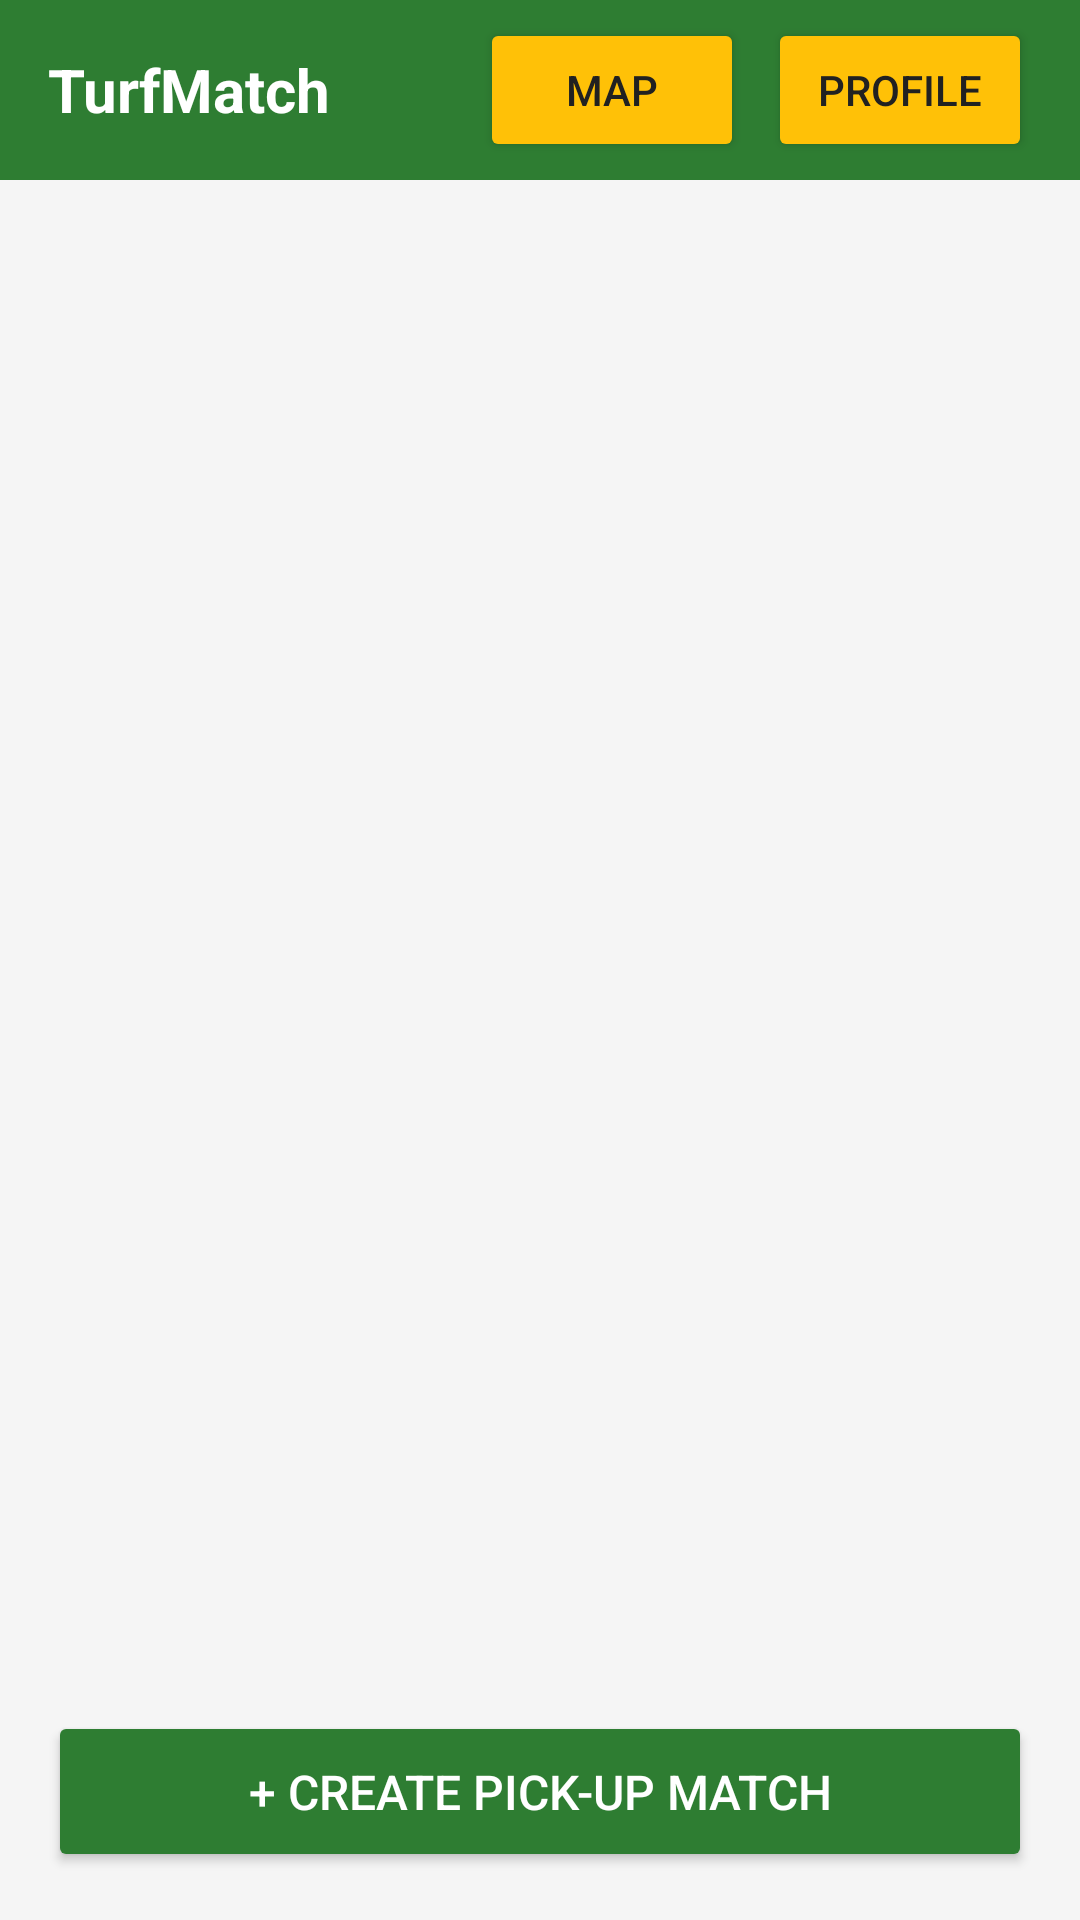

Reconstruct the res/layout file that produces this screen, plus the resources it refers to.
<!-- AndroidManifest.xml: application theme Theme.TurfMatch -->
<!-- res/layout/activity_main.xml -->
<?xml version="1.0" encoding="utf-8"?>
<LinearLayout xmlns:android="http://schemas.android.com/apk/res/android"
    android:layout_width="match_parent"
    android:layout_height="match_parent"
    android:orientation="vertical"
    android:background="@color/background">

    
    <LinearLayout
        android:layout_width="match_parent"
        android:layout_height="60dp"
        android:background="@color/primary"
        android:orientation="horizontal"
        android:gravity="center_vertical"
        android:paddingHorizontal="16dp">

        <TextView
            android:layout_width="0dp"
            android:layout_height="wrap_content"
            android:layout_weight="1"
            android:text="@string/app_name"
            android:textColor="@android:color/white"
            android:textSize="20sp"
            android:textStyle="bold"/>

        <Button
            android:id="@+id/btnMap"
            android:layout_width="wrap_content"
            android:layout_height="wrap_content"
            android:text="Map"
            android:backgroundTint="@color/accent"
            android:textColor="@color/text_primary"
            android:layout_marginEnd="8dp"/>

        <Button
            android:id="@+id/btnProfile"
            android:layout_width="wrap_content"
            android:layout_height="wrap_content"
            android:text="Profile"
            android:backgroundTint="@color/accent"
            android:textColor="@color/text_primary"/>

    </LinearLayout>

    
    <FrameLayout
        android:id="@+id/fragmentContainer"
        android:layout_width="match_parent"
        android:layout_height="0dp"
        android:layout_weight="1"/>

    
    <Button
        android:id="@+id/btnCreateGame"
        android:layout_width="match_parent"
        android:layout_height="wrap_content"
        android:text="+ Create Pick-up Match"
        android:backgroundTint="@color/primary"
        android:textColor="@android:color/white"
        android:textSize="16sp"
        android:padding="16dp"
        android:layout_margin="16dp"/>

</LinearLayout>
<!-- resources referenced by this layout -->
<resources>
  <color name="accent">#FFC107</color>
  <color name="background">#F5F5F5</color>
  <color name="primary">#2E7D32</color>
  <color name="text_primary">#212121</color>
  <string name="app_name">TurfMatch</string>
  <style name="Theme.TurfMatch" parent="Theme.MaterialComponents.DayNight.NoActionBar">
          <item name="colorPrimary">@color/primary</item>
          <item name="colorPrimaryDark">@color/primary_dark</item>
          <item name="colorAccent">@color/accent</item>
          <item name="android:windowBackground">@color/background</item>
      </style>
  <color name="primary_dark">#1B5E20</color>
</resources>
